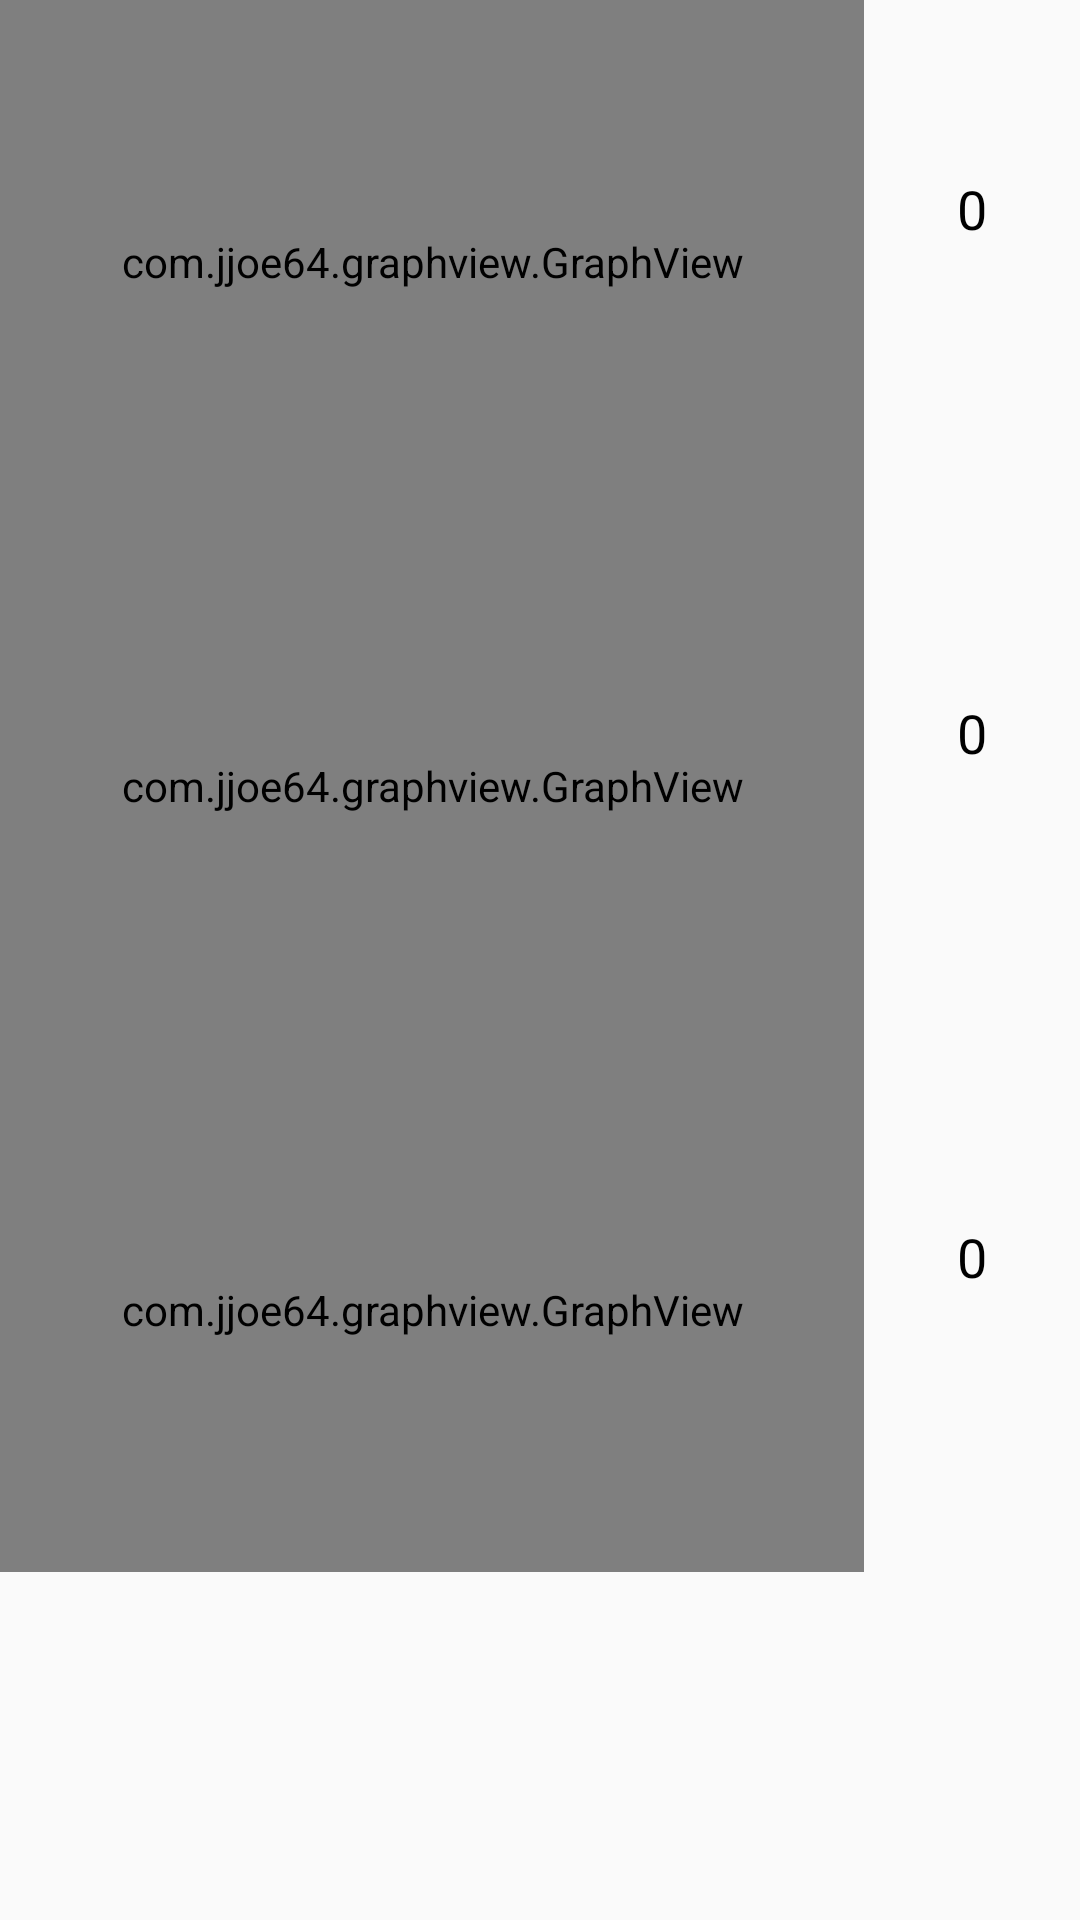

The Android layout XML behind this screen, and the referenced resources:
<!-- AndroidManifest.xml: application theme AppTheme -->
<!-- res/layout/fragment_graph_list.xml -->
<?xml version="1.0" encoding="utf-8"?>
<LinearLayout xmlns:android="http://schemas.android.com/apk/res/android"
              xmlns:app="http://schemas.android.com/apk/res-auto"
              android:layout_width="match_parent"
              android:layout_height="match_parent"
              android:orientation="vertical"
              android:paddingBottom="@dimen/bottomShiftHeight"
              android:weightSum="3">

    <LinearLayout
        android:layout_width="match_parent"
        android:layout_height="0dp"
        android:layout_weight="1"
        android:weightSum="5">

        <com.jjoe64.graphview.GraphView
            android:id="@+id/graph"
            android:layout_width="0dp"
            android:layout_height="match_parent"
            android:layout_weight="4"/>

        <RelativeLayout
            android:layout_width="0dp"
            android:layout_height="wrap_content"
            android:layout_gravity="center"
            android:layout_weight="1">

            <TextView
                android:id="@+id/coin_first"
                android:layout_width="wrap_content"
                android:layout_height="wrap_content"
                android:textSize="18sp"
                android:layout_centerHorizontal="true"
                android:textColor="@android:color/black"/>

            <TextView
                android:id="@+id/count_textview"
                android:layout_width="wrap_content"
                android:layout_height="wrap_content"
                android:layout_centerHorizontal="true"
                android:text="0"
                android:textColor="@android:color/black"
                android:textSize="18sp"
                android:layout_below="@+id/coin_first"/>

            <ImageView
                android:id="@+id/arrow_up"
                android:layout_width="30dp"
                android:layout_height="30dp"
                android:layout_below="@+id/count_textview"
                android:layout_centerHorizontal="true"
                android:background="@drawable/transparent_selector"
                android:src="@drawable/ic_arrow_up"/>
            <ImageView
                android:id="@+id/arrow_down"
                android:layout_width="30dp"
                android:layout_height="30dp"
                android:layout_centerHorizontal="true"
                android:layout_below="@+id/arrow_up"
                android:background="@drawable/transparent_selector"
                android:src="@drawable/ic_arrow_down"/>
        </RelativeLayout>

    </LinearLayout>

    <LinearLayout
        android:layout_width="match_parent"
        android:layout_height="0dp"
        android:layout_weight="1"
        android:weightSum="5">

        <com.jjoe64.graphview.GraphView
            android:id="@+id/graph2"
            android:layout_width="0dp"
            android:layout_height="match_parent"
            android:layout_weight="4"/>

        <RelativeLayout
            android:layout_width="0dp"
            android:layout_height="wrap_content"
            android:layout_gravity="center"
            android:layout_weight="1">

            <TextView
                android:id="@+id/coin_second"
                android:layout_width="wrap_content"
                android:layout_height="wrap_content"
                android:textSize="18sp"
                android:layout_centerHorizontal="true"
                android:textColor="@android:color/black"/>


            <TextView
                android:id="@+id/count2_textview"
                android:layout_width="wrap_content"
                android:layout_height="wrap_content"
                android:layout_centerHorizontal="true"
                android:text="0"
                android:textColor="@android:color/black"
                android:textSize="18sp"
                android:layout_below="@+id/coin_second"/>

            <ImageView
                android:id="@+id/arrow_up2"
                android:layout_width="30dp"
                android:layout_height="30dp"
                android:layout_centerHorizontal="true"
                android:layout_below="@+id/count2_textview"
                android:background="@drawable/transparent_selector"
                android:src="@drawable/ic_arrow_up"/>

            <ImageView
                android:id="@+id/arrow_down2"
                android:layout_width="30dp"
                android:layout_height="30dp"
                android:layout_centerHorizontal="true"
                android:layout_below="@+id/arrow_up2"
                android:background="@drawable/transparent_selector"
                android:src="@drawable/ic_arrow_down"/>
        </RelativeLayout>

    </LinearLayout>

    <LinearLayout
        android:layout_width="match_parent"
        android:layout_height="0dp"
        android:layout_weight="1"
        android:weightSum="5">

        <com.jjoe64.graphview.GraphView
            android:id="@+id/graph3"
            android:layout_width="0dp"
            android:layout_height="match_parent"
            android:layout_weight="4"/>

        <RelativeLayout
            android:layout_width="0dp"
            android:layout_height="wrap_content"
            android:layout_gravity="center"
            android:layout_weight="1">

            <TextView
                android:id="@+id/coin_third"
                android:layout_width="wrap_content"
                android:layout_height="wrap_content"
                android:textSize="18sp"
                android:layout_centerHorizontal="true"
                android:textColor="@android:color/black"/>

            <TextView
                android:id="@+id/count3_textview"
                android:layout_width="wrap_content"
                android:layout_height="wrap_content"
                android:layout_centerHorizontal="true"
                android:text="0"
                android:textColor="@android:color/black"
                android:textSize="18sp"
                android:layout_below="@+id/coin_third"/>

            <ImageView
                android:id="@+id/arrow_up3"
                android:layout_width="30dp"
                android:layout_height="30dp"
                android:layout_below="@+id/count3_textview"
                android:layout_centerHorizontal="true"
                android:background="@drawable/transparent_selector"
                android:src="@drawable/ic_arrow_up"/>

            <ImageView
                android:id="@+id/arrow_down3"
                android:layout_width="30dp"
                android:layout_height="30dp"
                android:layout_below="@+id/arrow_up3"
                android:layout_centerHorizontal="true"
                android:background="@drawable/transparent_selector"
                android:src="@drawable/ic_arrow_down"/>
        </RelativeLayout>

    </LinearLayout>
</LinearLayout>
<!-- resources referenced by this layout -->
<resources>
  <dimen name="bottomShiftHeight">116dp</dimen>
  <!-- drawable transparent_selector (drawable) -->
  <?xml version="1.0" encoding="utf-8"?>
  <selector xmlns:android="http://schemas.android.com/apk/res/android">
  
      <item android:state_enabled="true" android:state_activated="true"> <color android:color="#11000000" /> </item>
      <item android:state_enabled="true" android:state_pressed="true"> <color android:color="#11000000" /> </item>
      <item android:state_enabled="true" android:state_focused="true"> <color android:color="#11000000" /> </item>
      <item android:state_enabled="true" android:state_selected="true"> <color android:color="#11000000" /> </item>
  
      <item><color android:color="@android:color/transparent"/></item>
  </selector>
  <style name="AppTheme" parent="Theme.AppCompat.Light.DarkActionBar">
          
          <item name="colorPrimary">@color/colorPrimary</item>
          <item name="colorPrimaryDark">@color/colorPrimaryDark</item>
          <item name="colorAccent">@color/colorAccent</item>
      </style>
  <!-- not gathered from this repository: default colours our renderer supplied (Android Studio template values) -->
  <color name="colorPrimary">#FF6200EE</color>
  <color name="colorPrimaryDark">#FF3700B3</color>
  <color name="colorAccent">#FF03DAC5</color>
</resources>
